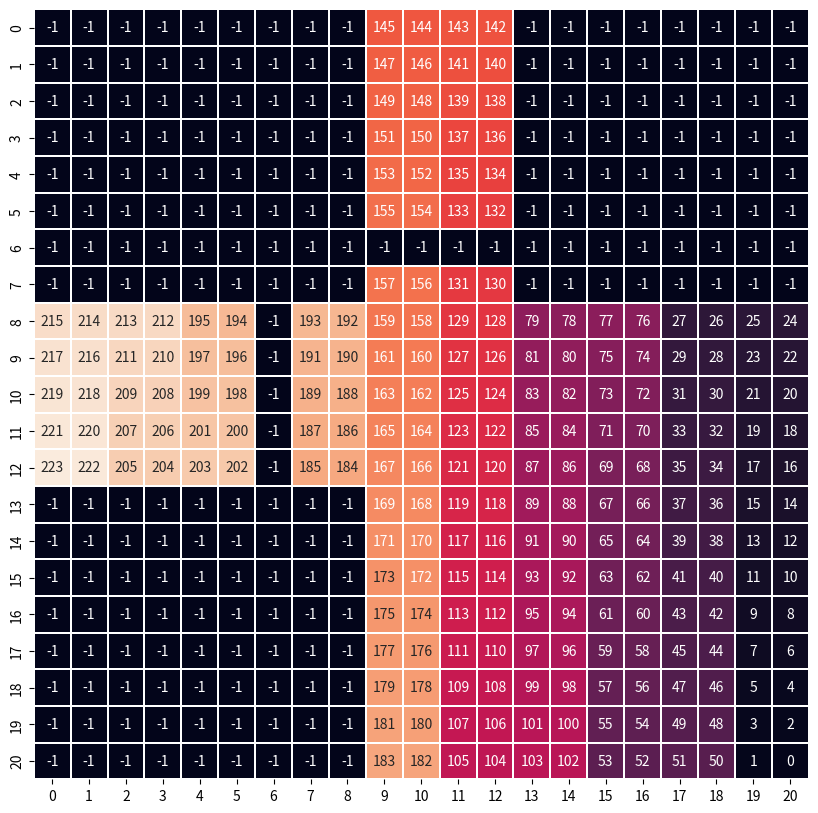
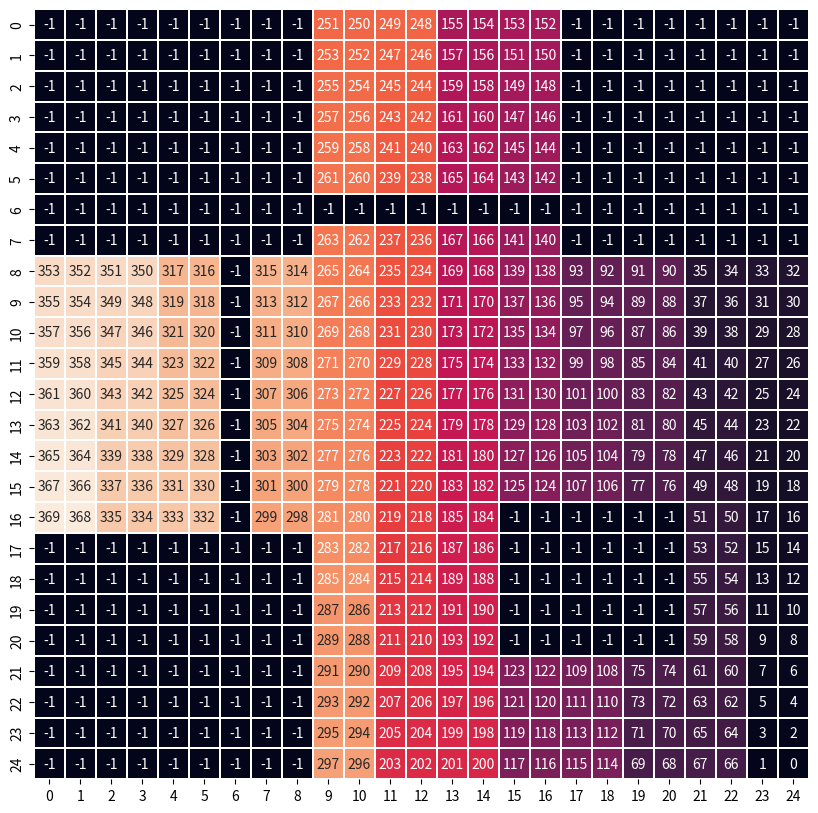

Source code (Python) for these figures, in order:
import os
import numpy as np
from matplotlib.colors import ListedColormap
import seaborn as sn
import matplotlib.pyplot as plt

pattern_folder = "patterns"
if not os.path.exists(pattern_folder):
	os.mkdir(pattern_folder)

# generate fill-in pattern for 21x21
p = -1*np.ones((21,21))

# fill in format information part
for i in range(8):
    for j in range(9):
        p[i,j] = -1
for i in range(13, 21):
    for j in range(9):
        p[i,j] = -1
for i in range(8):
    for j in range(13,21):
        p[i,j] = -1
for j in range(21):
    p[6, j] = -1
for i in range(21):
    p[i, 6] = -1
for i in range(0, 13):
    p[20-i, 20] = 2*i
    p[20-i, 19] = 2*i+1
    p[8+i, 18] = 26+2*i
    p[8+i, 17] = 26+2*i+1
    p[20-i, 16] = 52+2*i
    p[20-i, 15] = 52+2*i+1
    p[8+i, 14] = 78+2*i
    p[8+i, 13] = 78+2*i+1
for i in range(0, 14):
    p[20-i, 12] = 104+2*i
    p[20-i, 11] = 104+2*i+1
for i in range(15, 21):
    p[20-i, 12] = 104+2*i-2
    p[20-i, 11] = 104+2*i+1-2
for i in range(0, 6):
    p[i, 10] = 144+2*i
    p[i, 9] = 144+2*i+1
for i in range(7, 21):
    p[i, 10] = 142+2*i
    p[i, 9] = 142+2*i+1
for i in range(0, 5):
    p[12-i, 8] = 184+2*i
    p[12-i, 7] = 184+2*i+1
for i in range(0, 5):
    p[8+i, 5] = 194+2*i
    p[8+i, 4] = 194+2*i+1
for i in range(0, 5):
    p[12-i, 3] = 204+2*i
    p[12-i, 2] = 204+2*i+1
    
for i in range(0, 5):
    p[8+i, 1] = 214+2*i
    p[8+i, 0] = 214+2*i+1

# draw 21x21 pattern
fig,ax = plt.subplots(1,1,figsize=(10, 10))
with sn.axes_style('white'):
    sn.heatmap(p,
                cbar=False,
                annot=True,
                fmt='g',
                
                linewidths=0.1)
fig.savefig(os.path.join(pattern_folder, "21x21.png"), dpi=600)

# generate output
zeroone_pattern = np.ones((21,21))
zeroone_pattern[p>=0] = 0

nz = (1-zeroone_pattern).nonzero()
row_ind = nz[0]
col_ind = nz[1]
position = np.array([(row_ind[i], col_ind[i]) for i in range(len(row_ind))])
order = np.argsort([p[pos[0],pos[1]] for pos in position])
fill_in_position_array = position[order]
np.save(os.path.join(pattern_folder, "21x21_zeroone_pattern.npy"), zeroone_pattern)
np.save(os.path.join(pattern_folder,"21x21_fill_in_position_array.npy"), fill_in_position_array)


#generate fill-in pattern for 25x25
q = -1*np.ones((25,25))
for i in range(8):
    for j in range(9):
        q[i,j] = -1
for i in range(17, 25):
    for j in range(9):
        q[i,j] = -1
for i in range(8):
    for j in range(17,25):
        q[i,j] = -1
for j in range(25):
    q[6, j] = -1
for i in range(25):
    q[i, 6] = -1
for i in range(16, 21):
    for j in range(15, 21):
        q[i,j] = -1
for i in range(0, 17):
    q[24-i, 24] = 2*i
    q[24-i, 23] = 2*i+1
    q[8+i, 22] = 34+2*i
    q[8+i, 21] = 34+2*i+1
for i in range(0, 4):
    q[24-i, 20] = 68+2*i
    q[24-i, 19] = 68+2*i+1
for i in range(9, 17):
    q[24-i, 20] = 76+2*i-18
    q[24-i, 19] = 76+2*i+1-18
for i in range(0, 8):
    q[8+i, 18] = 92+2*i
    q[8+i, 17] = 92+2*i+1
for i in range(0, 4):
    q[21+i, 18] = 108+2*i
    q[21+i, 17] = 108+2*i+1
for i in range(0, 4):
    q[24-i, 16] = 116+2*i
    q[24-i, 15] = 116+2*i+1

for i in range(9, 18):
    q[24-i, 16] = 124+2*i-18
    q[24-i, 15] = 124+2*i+1-18
for i in range(19, 25):
    q[24-i, 16] = 124+2*i-18-2
    q[24-i, 15] = 124+2*i+1-18-2

for i in range(0, 6):
    q[i, 14] = 154+2*i
    q[i, 13] = 154+2*i+1
for i in range(7, 25):
    q[i, 14] = 154+2*i-2
    q[i, 13] = 154+2*i+1-2

for i in range(0, 18):
    q[24-i, 12] = 202+2*i
    q[24-i, 11] = 202+2*i+1
for i in range(19, 25):
    q[24-i, 12] = 202+2*i-2
    q[24-i, 11] = 202+2*i+1-2

for i in range(0, 6):
    q[i, 10] = 250+2*i
    q[i, 9] = 250+2*i+1
for i in range(7, 25):
    q[i, 10] = 250+2*i-2
    q[i, 9] = 250+2*i+1-2

for i in range(0, 9):
    q[16-i, 8] = 298+2*i
    q[16-i, 7] = 298+2*i+1
for i in range(0, 9):
    q[8+i, 5] = 316+2*i
    q[8+i, 4] = 316+2*i+1
for i in range(0, 9):
    q[16-i, 3] = 334+2*i
    q[16-i, 2] = 334+2*i+1
for i in range(0, 9):
    q[8+i, 1] = 352+2*i
    q[8+i, 0] = 352+2*i+1

# draw 25x25 pattern
from matplotlib.colors import ListedColormap
fig,ax = plt.subplots(1,1,figsize=(10, 10))
with sn.axes_style('white'):
    sn.heatmap(q,
                cbar=False,
                annot=True,
                fmt='g',
                
                linewidths=0.1)
fig.savefig(os.path.join(pattern_folder, "25x25.png"), dpi=600)

# generate output
zeroone_pattern = np.ones((25,25))
zeroone_pattern[q>=0] = 0
nz = (1-zeroone_pattern).nonzero()
row_ind = nz[0]
col_ind = nz[1]
position = np.array([(row_ind[i], col_ind[i]) for i in range(len(row_ind))])
order = np.argsort([q[pos[0],pos[1]] for pos in position])
fill_in_position_array = position[order]
np.save(os.path.join(pattern_folder, "25x25_zeroone_pattern.npy"), zeroone_pattern)
np.save(os.path.join(pattern_folder, "25x25_fill_in_position_array.npy"), fill_in_position_array)